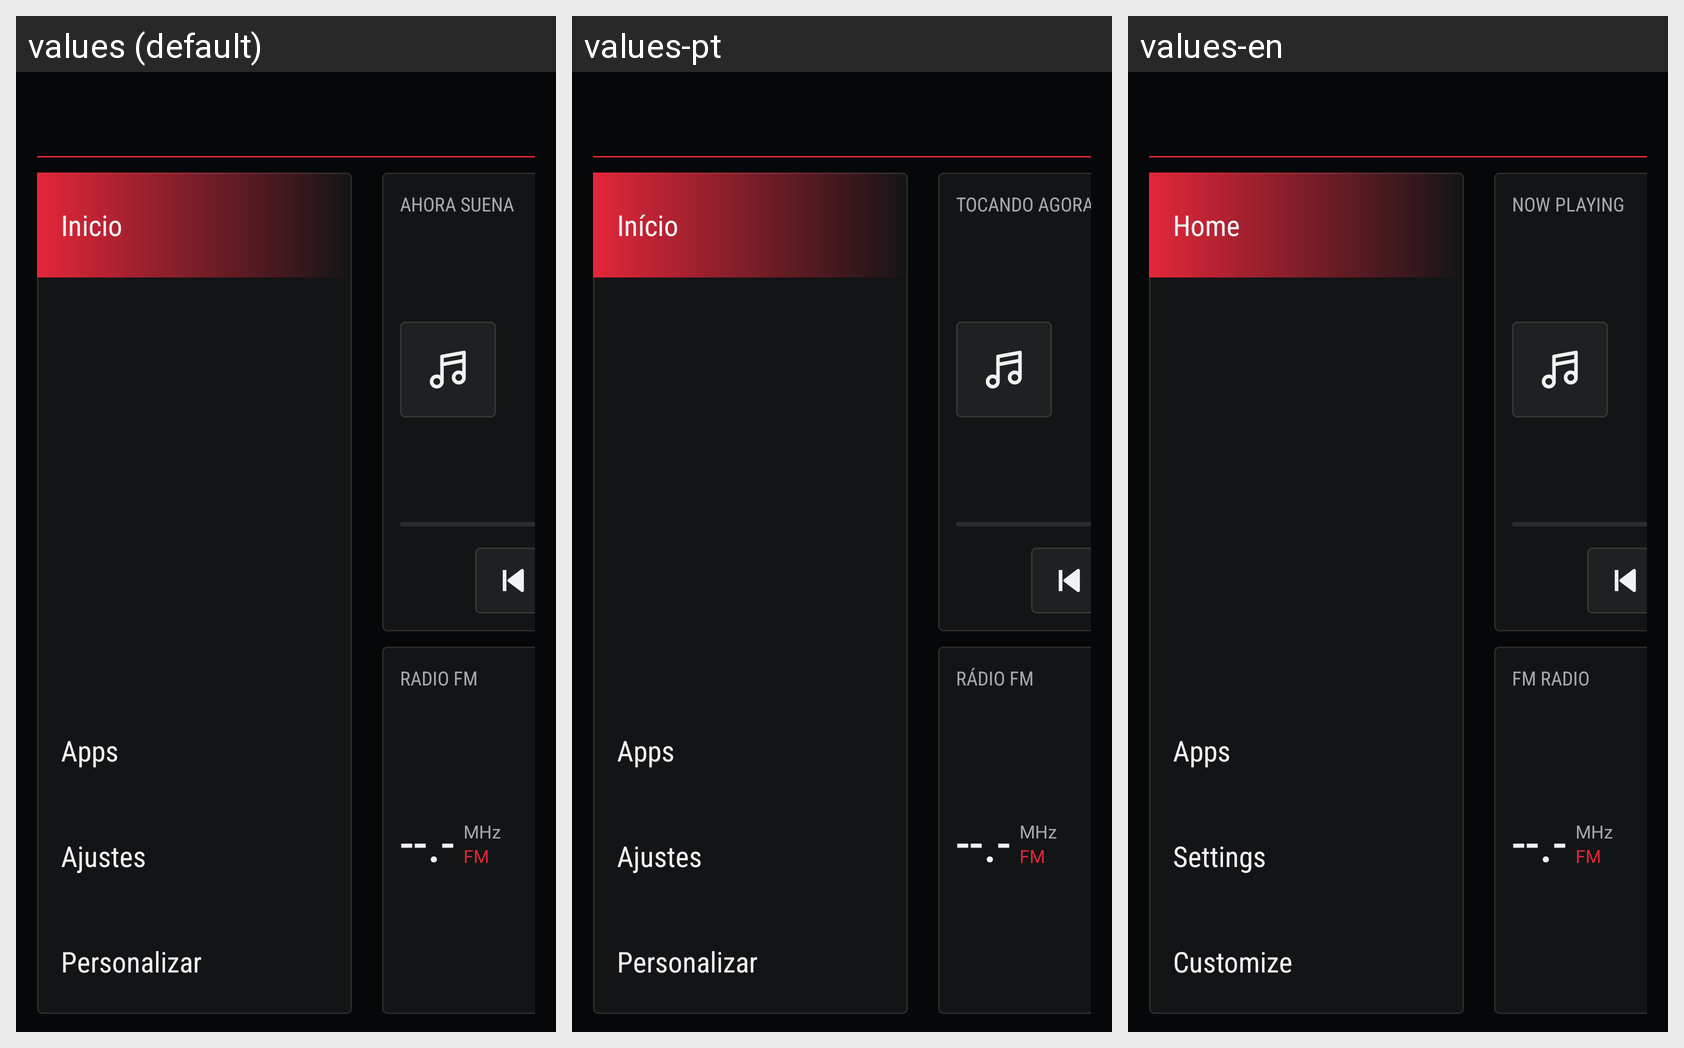

Locale-by-locale string values for the Android screen shown in this grid:
Android screen res/layout/activity_main_mmi.xml rendered under 3 locales, left to right: values (default), values-pt, values-en. Device: Nexus 5 (rendered at 1080×1920; each locale shown at half size, 540×960, under a caption strip naming it); theme Theme.Launcher.
Strings drawn on this screen, with the default value and each locale's value (text and hints the layout hard-codes, and strings that could not be matched under every locale, appear in the picture but are not listed):

cd_home
  values: Inicio
  values-pt: Início
  values-en: Home

cd_apps
  values: Apps
  values-pt: Apps
  values-en: Apps

cd_settings
  values: Ajustes
  values-pt: Ajustes
  values-en: Settings

cd_customize
  values: Personalizar
  values-pt: Personalizar
  values-en: Customize

now_playing
  values: AHORA SUENA
  values-pt: TOCANDO AGORA
  values-en: NOW PLAYING

radio_fm
  values: RADIO FM
  values-pt: RÁDIO FM
  values-en: FM RADIO
